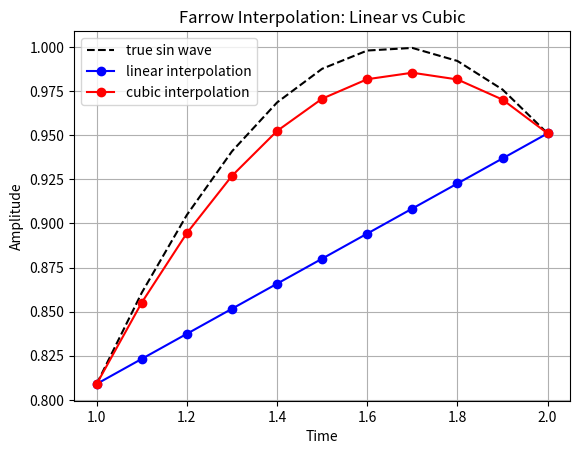

Write the Python code that produced this figure.
import numpy as np
import matplotlib.pyplot as plt
import scipy.signal as signal

def farrow_linear_interp(FX, mu):
    VF1 = FX[0] - FX[1]
    VF2 = FX[1]
    return mu * VF1 + VF2

def farrow_cubic_interp(FX, mu):
    vF3 = FX[3]/6 + FX[2]/-2 + FX[1]/2 + FX[0]/-6
    vF2 = FX[2]/2 - FX[1] + FX[0]
    vF1 = FX[3]/-6 + FX[2] + FX[1]/-2 + FX[0]/-3
    vF0 = FX[1]
    return ((mu*vF3+vF2)*mu + vF1)*mu + vF0


F0T = .15
T = 1
t_samples = np.array([0, T, 2*T, 3*T])
y_samples = np.sin(2*np.pi*F0T * t_samples)

t_interp = np.linspace(T, 2*T, 11)
linear_interp = []
cubic_interp = []

FX0 = y_samples[3]
FX1 = y_samples[2]
FX2 = y_samples[1]
FX3 = y_samples[0]

i_range = [y_samples[2], y_samples[1]]
for t in t_interp:
    mu_i = (t-T)/T
    linear_interp.append(farrow_linear_interp(i_range,mu_i))

for t in t_interp:
    mu = (t-T)/T
    # vF3 = FX0/6 + FX1/-2 + FX2/2 + FX3/-6
    # vF2 = FX1/2 - FX2 + FX3
    # vF1 = FX0/-6 + FX1 + FX2/-2 + FX3/-3
    # vF0 = FX2
    # xi = ((mu*vF3+vF2)*mu + vF1)*mu + vF0
    # cubic_interp.append(xi)
    cubic_interp.append(farrow_cubic_interp(y_samples,mu))

true_signal = np.sin(2*np.pi*F0T*t_interp)

plt.plot(t_interp, true_signal, 'k--', label="true sin wave")
plt.plot(t_interp, linear_interp, 'bo-', label="linear interpolation")
plt.plot(t_interp, cubic_interp, 'ro-', label="cubic interpolation")

plt.xlabel("Time")
plt.ylabel("Amplitude")
plt.legend()
plt.grid()
plt.title("Farrow Interpolation: Linear vs Cubic")
plt.show()
